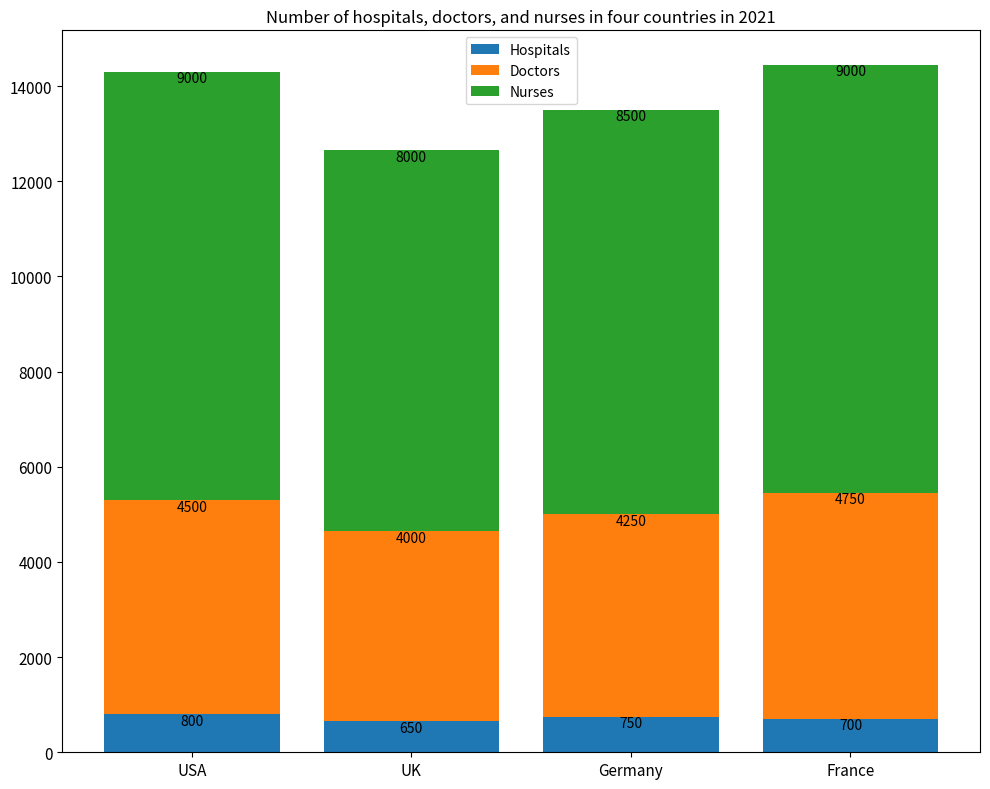

Write the Python code that produced this figure. (Note: this script raises an exception after producing the figure.)

import matplotlib.pyplot as plt
import numpy as np

# create figure before plotting
fig, ax = plt.subplots(figsize=(10, 8))

# define parameters
x = np.arange(4)
hospitals = [800, 650, 750, 700]
doctors = [4500, 4000, 4250, 4750]
nurses = [9000, 8000, 8500, 9000]
labels = ['USA', 'UK', 'Germany', 'France']

# set the bar chart
ax.bar(x, hospitals, label='Hospitals', bottom=0)
ax.bar(x, doctors, label='Doctors', bottom=np.array(hospitals))
ax.bar(x, nurses, label='Nurses', bottom=np.array(hospitals)+np.array(doctors))

# set the title
plt.title('Number of hospitals, doctors, and nurses in four countries in 2021')

# set the legend
plt.legend(loc='best')

# set the x ticks
plt.xticks(x, labels)

# set the font size
plt.tick_params(labelsize=11)

# label the value of each data point for every variables
for xpos, ypos, yval in zip(x, hospitals, hospitals):
    ax.text(xpos, ypos + 10, yval, ha='center', va='top')
for xpos, ypos, yval in zip(x, [sum(i) for i in zip(hospitals, doctors)], doctors):
    ax.text(xpos, ypos + 10, yval, ha='center', va='top')
for xpos, ypos, yval in zip(x, [sum(i) for i in zip(hospitals, doctors, nurses)], nurses):
    ax.text(xpos, ypos + 10, yval, ha='center', va='top')

# automatically resize the image
plt.tight_layout()

# save image
plt.savefig('Bar Chart/png/344.png')

# clear the current image state
plt.clf()
